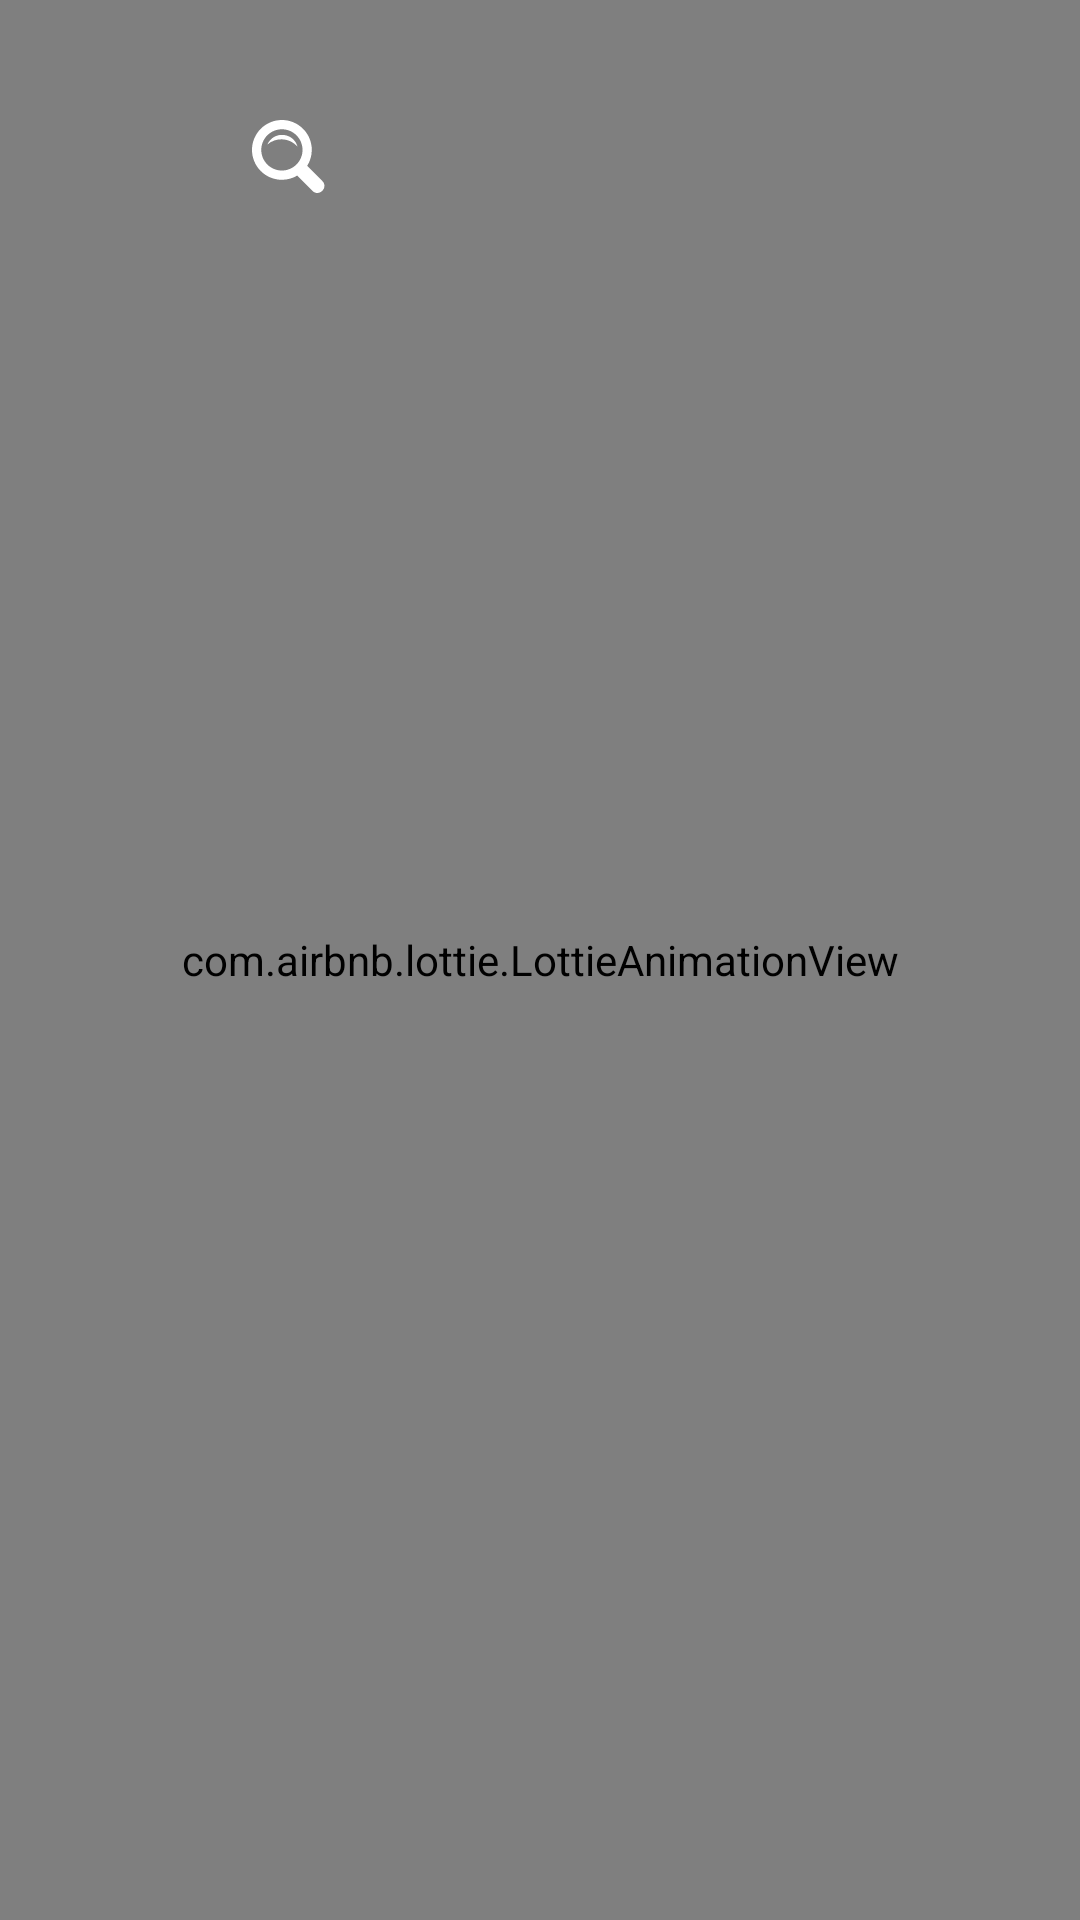

This screen was rendered from an Android layout file. Write that file and the resources it references.
<!-- AndroidManifest.xml: application theme Theme.Tenki -->
<!-- res/layout/activity_home_screen.xml -->
<?xml version="1.0" encoding="utf-8"?>
<androidx.constraintlayout.widget.ConstraintLayout xmlns:android="http://schemas.android.com/apk/res/android"
    xmlns:app="http://schemas.android.com/apk/res-auto"
    xmlns:tools="http://schemas.android.com/tools"
    android:layout_width="match_parent"
    android:layout_height="match_parent"
    android:background="#3490dc"
    tools:context=".presentation.home.HomeActivity">

    <ImageView
        android:id="@+id/image"
        android:layout_width="match_parent"
        android:layout_height="match_parent"
        android:scaleType="fitXY" />

    <ImageView
        android:layout_width="match_parent"
        android:layout_height="match_parent"
        android:background="#59000000" />


    <com.airbnb.lottie.LottieAnimationView
        android:id="@+id/loading"
        android:layout_width="0dp"
        android:layout_height="0dp"
        app:layout_constraintBottom_toBottomOf="parent"
        app:layout_constraintEnd_toEndOf="parent"
        app:layout_constraintStart_toStartOf="parent"
        app:layout_constraintTop_toTopOf="parent"
        app:lottie_autoPlay="true"
        app:lottie_loop="true"
        app:lottie_rawRes="@raw/load" />

    <ImageView
        android:id="@+id/star"
        android:layout_width="32dp"
        android:layout_height="32dp"
        android:layout_marginStart="16dp"
        android:src="@drawable/ic_star_selected"
        app:layout_constraintBottom_toTopOf="@id/temperature"
        app:layout_constraintEnd_toStartOf="@id/city_name"
        app:layout_constraintHorizontal_bias="0"
        app:layout_constraintStart_toStartOf="parent"
        app:layout_constraintTop_toTopOf="@id/city_name" />

    <TextView
        android:id="@+id/city_name"
        android:layout_width="wrap_content"
        android:layout_height="wrap_content"
        android:layout_marginStart="16dp"
        android:layout_marginTop="32dp"
        android:fontFamily="@font/jost"
        android:textAllCaps="true"
        android:textColor="@color/white"
        android:textSize="30sp"
        android:textStyle="bold"
        app:layout_constraintBottom_toTopOf="@id/temperature"
        app:layout_constraintEnd_toStartOf="@id/search"
        app:layout_constraintStart_toEndOf="@id/star"
        app:layout_constraintTop_toTopOf="parent"
        tools:text="Japan" />

    <ImageView
        android:id="@+id/search"
        android:layout_width="48dp"
        android:layout_height="0dp"
        android:layout_marginStart="8dp"
        android:layout_marginEnd="16dp"
        android:background="?selectableItemBackgroundBorderless"
        android:padding="8dp"
        app:layout_constraintBottom_toBottomOf="@id/city_name"
        app:layout_constraintStart_toEndOf="@id/city_name"
        app:layout_constraintTop_toTopOf="@id/city_name"
        app:srcCompat="@drawable/ic_search"
        app:tint="#FFFFFF" />

    <TextView
        android:id="@+id/temperature"
        android:layout_width="wrap_content"
        android:layout_height="wrap_content"
        android:layout_marginStart="16dp"
        android:fontFamily="@font/jost"
        android:textColor="@color/white"
        android:textSize="150sp"
        app:layout_constraintEnd_toEndOf="parent"
        app:layout_constraintHorizontal_bias="0"
        app:layout_constraintStart_toStartOf="parent"
        app:layout_constraintTop_toBottomOf="@id/city_name"
        tools:text="-9°" />

    <TextView
        android:id="@+id/climate"
        android:layout_width="wrap_content"
        android:layout_height="wrap_content"
        android:layout_margin="16dp"
        android:fontFamily="@font/jost"
        android:textColor="@color/white"
        android:textSize="20sp"
        android:textStyle="bold"
        app:layout_constraintBottom_toTopOf="@id/shape_weather_forecast"
        app:layout_constraintEnd_toEndOf="parent"
        tools:text="Algumas nuvens" />

    <ImageView
        android:id="@+id/shape_weather_forecast"
        android:layout_width="0dp"
        android:layout_height="0dp"
        android:background="@drawable/shape_homescreen"
        app:layout_constraintBottom_toBottomOf="@id/recyclerview_weather_forecast"
        app:layout_constraintEnd_toEndOf="@id/recyclerview_weather_forecast"
        app:layout_constraintStart_toStartOf="@id/recyclerview_weather_forecast"
        app:layout_constraintTop_toTopOf="@id/recyclerview_weather_forecast" />

    <androidx.recyclerview.widget.RecyclerView
        android:id="@+id/recyclerview_weather_forecast"
        android:layout_width="0dp"
        android:layout_height="wrap_content"
        android:layout_marginStart="16dp"
        android:layout_marginEnd="16dp"
        android:layout_marginBottom="32dp"
        android:orientation="horizontal"
        app:layoutManager="androidx.recyclerview.widget.LinearLayoutManager"
        app:layout_constraintBottom_toBottomOf="parent"
        app:layout_constraintEnd_toEndOf="parent"
        app:layout_constraintStart_toStartOf="parent"
        tools:listitem="@layout/item_weekday_information" />


</androidx.constraintlayout.widget.ConstraintLayout>
<!-- res/layout/item_weekday_information.xml (included above) -->
<?xml version="1.0" encoding="utf-8"?>
<androidx.constraintlayout.widget.ConstraintLayout xmlns:android="http://schemas.android.com/apk/res/android"
    xmlns:app="http://schemas.android.com/apk/res-auto"
    xmlns:tools="http://schemas.android.com/tools"
    android:layout_width="wrap_content"
    android:layout_height="wrap_content"
    android:padding="4dp">

    <TextView
        android:id="@+id/weekday_forecast"
        android:layout_width="wrap_content"
        android:layout_height="wrap_content"
        android:fontFamily="@font/jost"
        android:textColor="@color/black"
        android:textSize="18sp"
        app:layout_constraintBottom_toTopOf="@id/temperature_forecast"
        app:layout_constraintEnd_toEndOf="parent"
        app:layout_constraintStart_toStartOf="parent"
        app:layout_constraintTop_toTopOf="parent"
        tools:text="Wednesday" />

    <TextView
        android:id="@+id/temperature_forecast"
        android:layout_width="wrap_content"
        android:layout_height="wrap_content"
        android:fontFamily="@font/jost"
        android:textAlignment="center"
        android:textColor="@color/black"
        android:textSize="24sp"
        app:layout_constraintBottom_toTopOf="@id/state_forecast"
        app:layout_constraintStart_toStartOf="@id/state_forecast"
        app:layout_constraintTop_toBottomOf="@id/weekday_forecast"
        tools:text="22°" />

    <TextView
        android:id="@+id/state_forecast"
        android:layout_width="80dp"
        android:layout_height="wrap_content"
        android:layout_marginHorizontal="16dp"
        android:fontFamily="@font/jost"
        android:textAlignment="center"
        android:textColor="@color/black"
        android:textSize="16sp"
        app:layout_constraintBottom_toBottomOf="parent"
        app:layout_constraintEnd_toEndOf="parent"
        app:layout_constraintStart_toStartOf="parent"
        tools:text="Nuvens nubladas" />

    <ImageView
        android:id="@+id/icon_forecast"
        android:layout_width="32dp"
        android:layout_height="32dp"
        android:src="@drawable/ic_clear_sky_day"
        app:layout_constraintBottom_toTopOf="@id/state_forecast"
        app:layout_constraintEnd_toEndOf="@id/state_forecast" />

</androidx.constraintlayout.widget.ConstraintLayout>
<!-- resources referenced by this layout -->
<resources>
  <!-- drawable ic_search (drawable) -->
  <vector xmlns:android="http://schemas.android.com/apk/res/android"
      android:width="24dp"
      android:height="24dp"
      android:viewportWidth="24"
      android:viewportHeight="24">
      <path
          android:fillColor="#000000"
          android:pathData="M23.111,20.058l-4.977,-4.977c0.965,-1.52 1.523,-3.322 1.523,-5.251 0,-5.42 -4.409,-9.83 -9.829,-9.83 -5.42,0 -9.828,4.41 -9.828,9.83s4.408,9.83 9.829,9.83c1.834,0 3.552,-0.505 5.022,-1.383l5.021,5.021c2.144,2.141 5.384,-1.096 3.239,-3.24zM3.047,9.83c0,-3.739 3.043,-6.782 6.782,-6.782s6.782,3.042 6.782,6.782 -3.043,6.782 -6.782,6.782 -6.782,-3.043 -6.782,-6.782zM5.057,8.066c1.984,-4.599 8.664,-4.066 9.922,0.749 -2.534,-2.974 -6.993,-3.294 -9.922,-0.749z" />
  </vector>
  <!-- drawable shape_homescreen (drawable) -->
  <?xml version="1.0" encoding="utf-8"?>
  <shape xmlns:android="http://schemas.android.com/apk/res/android">
  
      <solid android:color="#CDFFFFFF" />
  
      <stroke
          android:width="2dp"
          android:color="@color/white" />
  
      <corners
          android:bottomLeftRadius="16dp"
          android:bottomRightRadius="16dp"
          android:topLeftRadius="16dp"
          android:topRightRadius="16dp" />
  
  </shape>
  <style name="Theme.Tenki" parent="Theme.MaterialComponents.Light.NoActionBar">
          
          <item name="colorPrimary">@color/purple_500</item>
          <item name="colorPrimaryVariant">@color/purple_700</item>
          <item name="colorOnPrimary">@color/white</item>
          
          <item name="colorSecondary">@color/teal_200</item>
          <item name="colorSecondaryVariant">@color/teal_700</item>
          <item name="colorOnSecondary">@color/black</item>
          
          <item name="android:statusBarColor" tools:targetApi="l">#3E3E3E</item>
          
      </style>
  <!-- not gathered from this repository: default colours our renderer supplied (Android Studio template values) -->
  <color name="purple_500">#FF6200EE</color>
  <color name="purple_700">#FF3700B3</color>
  <color name="teal_200">#FF03DAC5</color>
  <color name="teal_700">#FF018786</color>
  <color name="black">#FF000000</color>
  <color name="white">#FFFFFFFF</color>
</resources>
